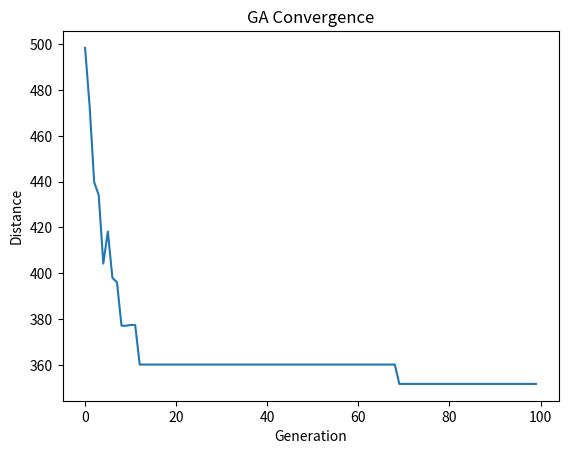
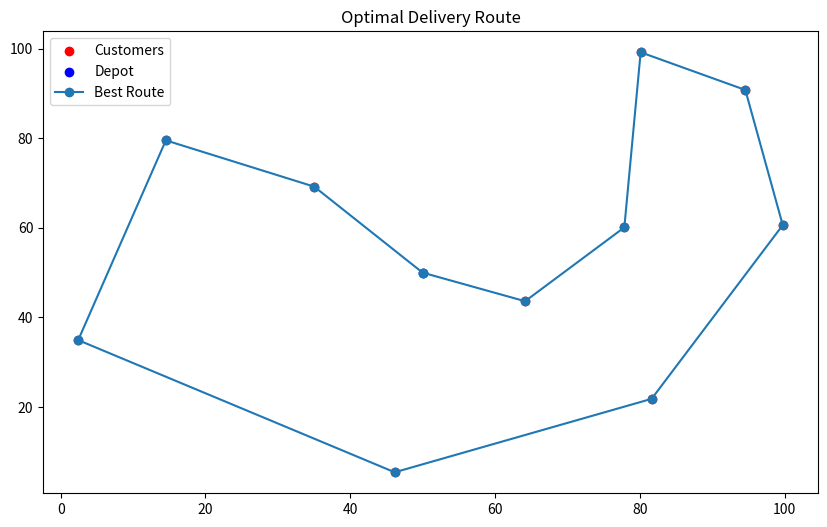

These figures' Python source, in order:
# Optimizing-Vehicle-Routing-Problem-VRP-using-Generic-Algorithm
import numpy as np
import matplotlib.pyplot as plt
import random

# --- Problem Setup ---
num_customers = 10
num_vehicles = 3
vehicle_capacity = 50
customer_demands = np.random.randint(1, 20, size=num_customers)
customer_locations = np.random.rand(num_customers, 2) * 100  # Random customer locations
depot_location = np.array([50, 50])  # Depot location at the center

# --- GA Parameters ---
population_size = 50
generations = 100
mutation_rate = 0.1
elite_size = 5

# --- Helper Functions ---
def calc_distance(loc1, loc2): return np.linalg.norm(loc1 - loc2)

def route_distance(route):
    dist = calc_distance(depot_location, customer_locations[route[0]])  # Depot to first customer
    for i in range(len(route) - 1):
        dist += calc_distance(customer_locations[route[i]], customer_locations[route[i + 1]])
    dist += calc_distance(customer_locations[route[-1]], depot_location)  # Last customer to depot
    return dist

def fitness(route): return 1 / (route_distance(route) + 1e-5)  # Avoid division by zero

# --- Create Random Population ---
def create_population():
    return [np.random.permutation(num_customers).tolist() for _ in range(population_size)]

# --- Selection (Roulette Wheel) ---
def select(pop_ranked):
    selection = random.choices(pop_ranked, weights=[f[1] for f in pop_ranked], k=population_size)
    return [crossover(selection[i][0], selection[len(selection)-i-1][0]) for i in range(population_size)]

# --- Crossover (Ordered Crossover) ---
def crossover(parent1, parent2):
    start, end = sorted([random.randint(0, len(parent1)), random.randint(0, len(parent1))])
    child_p1 = parent1[start:end]
    child_p2 = [item for item in parent2 if item not in child_p1]
    return child_p1 + child_p2

# --- Mutation (Swap Mutation) ---
def mutate(ind):
    if random.random() < mutation_rate:
        idx1, idx2 = random.sample(range(len(ind)), 2)
        ind[idx1], ind[idx2] = ind[idx2], ind[idx1]
    return ind

# --- GA Execution ---
def genetic_algorithm():
    population = create_population()
    progress = []
    
    for gen in range(generations):
        ranked_pop = sorted([(ind, fitness(ind)) for ind in population], key=lambda x: x[1], reverse=True)
        progress.append(1 / ranked_pop[0][1])
        
        # Print intermediate progress
        if gen % 10 == 0 or gen == generations - 1:
            best_route = ranked_pop[0][0]
            best_distance = 1 / ranked_pop[0][1]
            print(f"Generation {gen} | Best Distance: {best_distance:.2f}")
        
        population = select(ranked_pop[:elite_size])  # Selection
        population = [mutate(ind) for ind in population]  # Mutation
    
    return ranked_pop[0][0], progress

# --- Run GA and Plot Convergence ---
best_route, progress = genetic_algorithm()

plt.plot(progress)
plt.ylabel('Distance')
plt.xlabel('Generation')
plt.title('GA Convergence')
plt.show()

# --- Output Best Route and Distance ---
print(f"\nBest Route: {best_route}")
best_route_dist = route_distance(best_route)
print(f"Total Distance: {best_route_dist:.2f}")

# --- Plot Best Route ---
def plot_route(route):
    plt.figure(figsize=(10,6))
    plt.scatter(customer_locations[:, 0], customer_locations[:, 1], c='red', label='Customers')
    plt.scatter(depot_location[0], depot_location[1], c='blue', label='Depot')
    
    # Plot route lines
    ordered_locations = [depot_location] + [customer_locations[i] for i in route] + [depot_location]
    ordered_locations = np.array(ordered_locations)
    plt.plot(ordered_locations[:, 0], ordered_locations[:, 1], 'o-', label='Best Route')
    
    plt.legend()
    plt.title("Optimal Delivery Route")
    plt.show()

plot_route(best_route)
